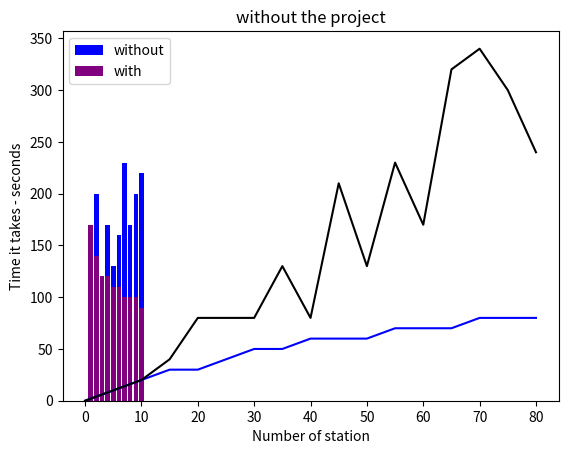

This figure's Python source: (Note: this script raises an exception after producing the figure.)
import matplotlib.pyplot as plt
import pandas as pd
import numpy as np
import random

def genGaussianList():
  x1 = [random.randint(0,80) for i in range(5)]
  x2 = [random.randint(0,80) for i in range(5)]
  x1.sort()
  x2.sort()
  x2.reverse()
  x1.extend(x2)
  return x1

def genGaussianListWithLimit(num: int):
  lst = []
  sum = num
  for i in range(9):
    lst.append(random.randint(0, int(sum/2)))
    sum -= lst[-1]
  lst.append(sum)
  x1 = lst[:5]
  x2 = lst[5:]
  x1.sort()
  x2.sort()
  x2.reverse()
  x1.extend(x2)
  return x1

def createList(r1, r2):
    return list(range(r1, r2+1))

def seatPassengers(cmp_list, pass_num): #variable 1: compartments list, variable 2: passenger number
  cmp_list.sort()
  summ = sum(cmp_list)
  ratio_list = [((cmp_list[i]/summ)) for i in range(10)]
  ratio_list.reverse()
  for i in range(10):
    cmp_list[i] += int(pass_num * ratio_list[i])
    if i == 0:
      max_time = int(pass_num * ratio_list[i]) * 10
  return max_time

#number of people at the train station
#x = createList(0, 80)
x = [*range(0,81,5)]

train_starting_point = [random.randint(0,40) for i in range(10)]

y1 = []
#compute the time -
for k in x:
  tmp_train = train_starting_point
  y1.append(seatPassengers(tmp_train, k))


max_items = []
for i in range(0, 81, 5):
    item = genGaussianListWithLimit(i)
    max_items.append(max(genGaussianListWithLimit(i)))

y2 = []
for i in max_items:
    y2.append(i * 10)

plt.plot(x, y1, color = 'blue')
plt.plot(x, y2, color='black')
plt.plot()

plt.xlabel("Number of people at the station")
plt.ylabel("Time it takes - seconds")
plt.title("without the project")
plt.legend()
plt.show()


####part2#####


new_x = [*range(1, 11)]

# time without project
y3 = []
for i in range(10):
    y3.append(max(genGaussianListWithLimit(50)) * 10)

compartment = [random.randint(0, 20) for i in range(10)]
print(compartment)

# time with project and compartments initialized to random
y4 = []
for i in range(10):
    minimum = min(compartment)
    seatPassengers(compartment, 50)
    y4.append((compartment[-1] - minimum) * 10)
    print(compartment)

plt.bar(new_x, y3, color='blue', label='without')
plt.bar(new_x, y4, color='purple', label='with')
plt.plot()

plt.xlabel("Number of station")
plt.ylabel("Time it takes - seconds")
plt.title("without the project")
plt.legend()
plt.show()

# show the data as a dataframe
# initialize list of lists
data1 = []
data2 = []



# Create the pandas DataFrame with column name is provided explicitly
df = pd.DataFrame(data1)
df['Number of people'] = x
df['seconds - with'] = y1
df['seconds - without'] = y2

df2 = pd.DataFrame(data2)
df2['Number of stations'] = new_x
df2['seconds - without'] = y3
df2['seconds - with'] = y4

# create a Pandas Excel writer object using XlsxWriter as the engine
#writer = pd.ExcelWriter('demo.xlsx', engine='xlsxwriter', mode='w')

# write data to the excel sheet
# df.to_excel(writer, sheet_name='Sheet1', index=False)

with pd.ExcelWriter('demo.xlsx', engine="xlsxwriter", mode='w') as writer:
    df.to_excel(writer, sheet_name='Sheet1')
    df2.to_excel(writer, sheet_name='Sheet2')

# close file
writer.close()

# print dataframe.
print(df)
print(df2)
